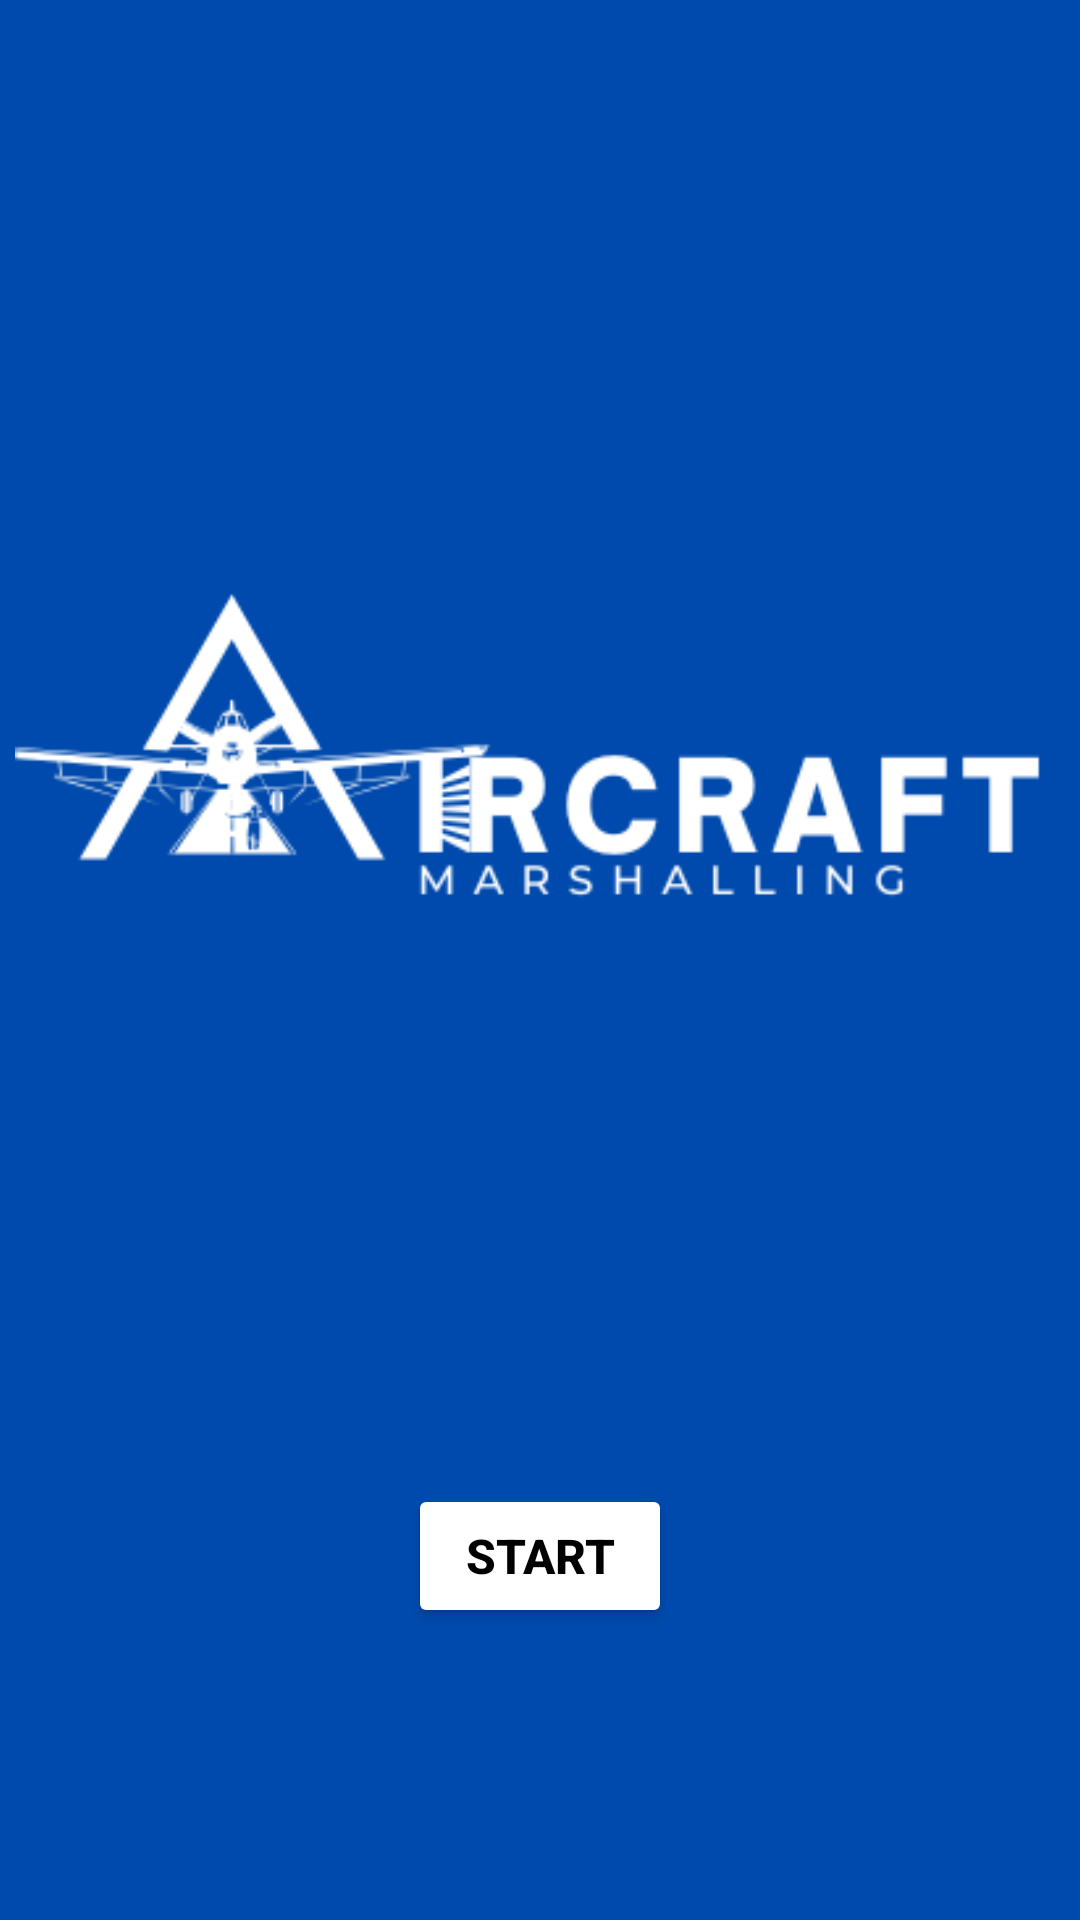

This screen was rendered from an Android layout file. Write that file and the resources it references.
<!-- AndroidManifest.xml: application theme Theme.AircraftMarshalling -->
<!-- res/layout/activity_main.xml -->
<?xml version="1.0" encoding="utf-8"?>
<androidx.constraintlayout.widget.ConstraintLayout xmlns:android="http://schemas.android.com/apk/res/android"
    xmlns:app="http://schemas.android.com/apk/res-auto"
    xmlns:tools="http://schemas.android.com/tools"
    android:id="@+id/main"
    android:layout_width="match_parent"
    android:layout_height="match_parent"
    android:background="@color/bg_color"
    tools:context=".MainActivity">

    
    <ImageView
        android:id="@+id/logo"
        android:layout_width="350dp"
        android:layout_height="300dp"
        android:src="@drawable/am_logo"
        android:contentDescription="App Logo"
        app:layout_constraintTop_toTopOf="parent"
        app:layout_constraintBottom_toTopOf="@id/start_button"
        app:layout_constraintStart_toStartOf="parent"
        app:layout_constraintEnd_toEndOf="parent"/>

    
    <Button
        android:id="@+id/start_button"
        android:layout_width="wrap_content"
        android:layout_height="wrap_content"
        android:text="START"
        android:textSize="16sp"
        android:textStyle="bold"
        android:backgroundTint="@color/white"
        android:textColor="@color/black"
        android:textAllCaps="false"
        app:layout_constraintTop_toBottomOf="@id/logo"
        app:layout_constraintStart_toStartOf="parent"
        app:layout_constraintEnd_toEndOf="parent"
        app:layout_constraintBottom_toBottomOf="parent"/>

</androidx.constraintlayout.widget.ConstraintLayout>
<!-- resources referenced by this layout -->
<resources>
  <color name="bg_color">#004aad</color>
  <color name="black">#FF000000</color>
  <color name="white">#FFFFFFFF</color>
  <!-- drawable am_logo: png bitmap (drawable, 11527 bytes) -->
  <style name="Theme.AircraftMarshalling" parent="Base.Theme.AircraftMarshalling" />
  <style name="Base.Theme.AircraftMarshalling" parent="Theme.MaterialComponents.Light.NoActionBar">
          
          
      </style>
</resources>
